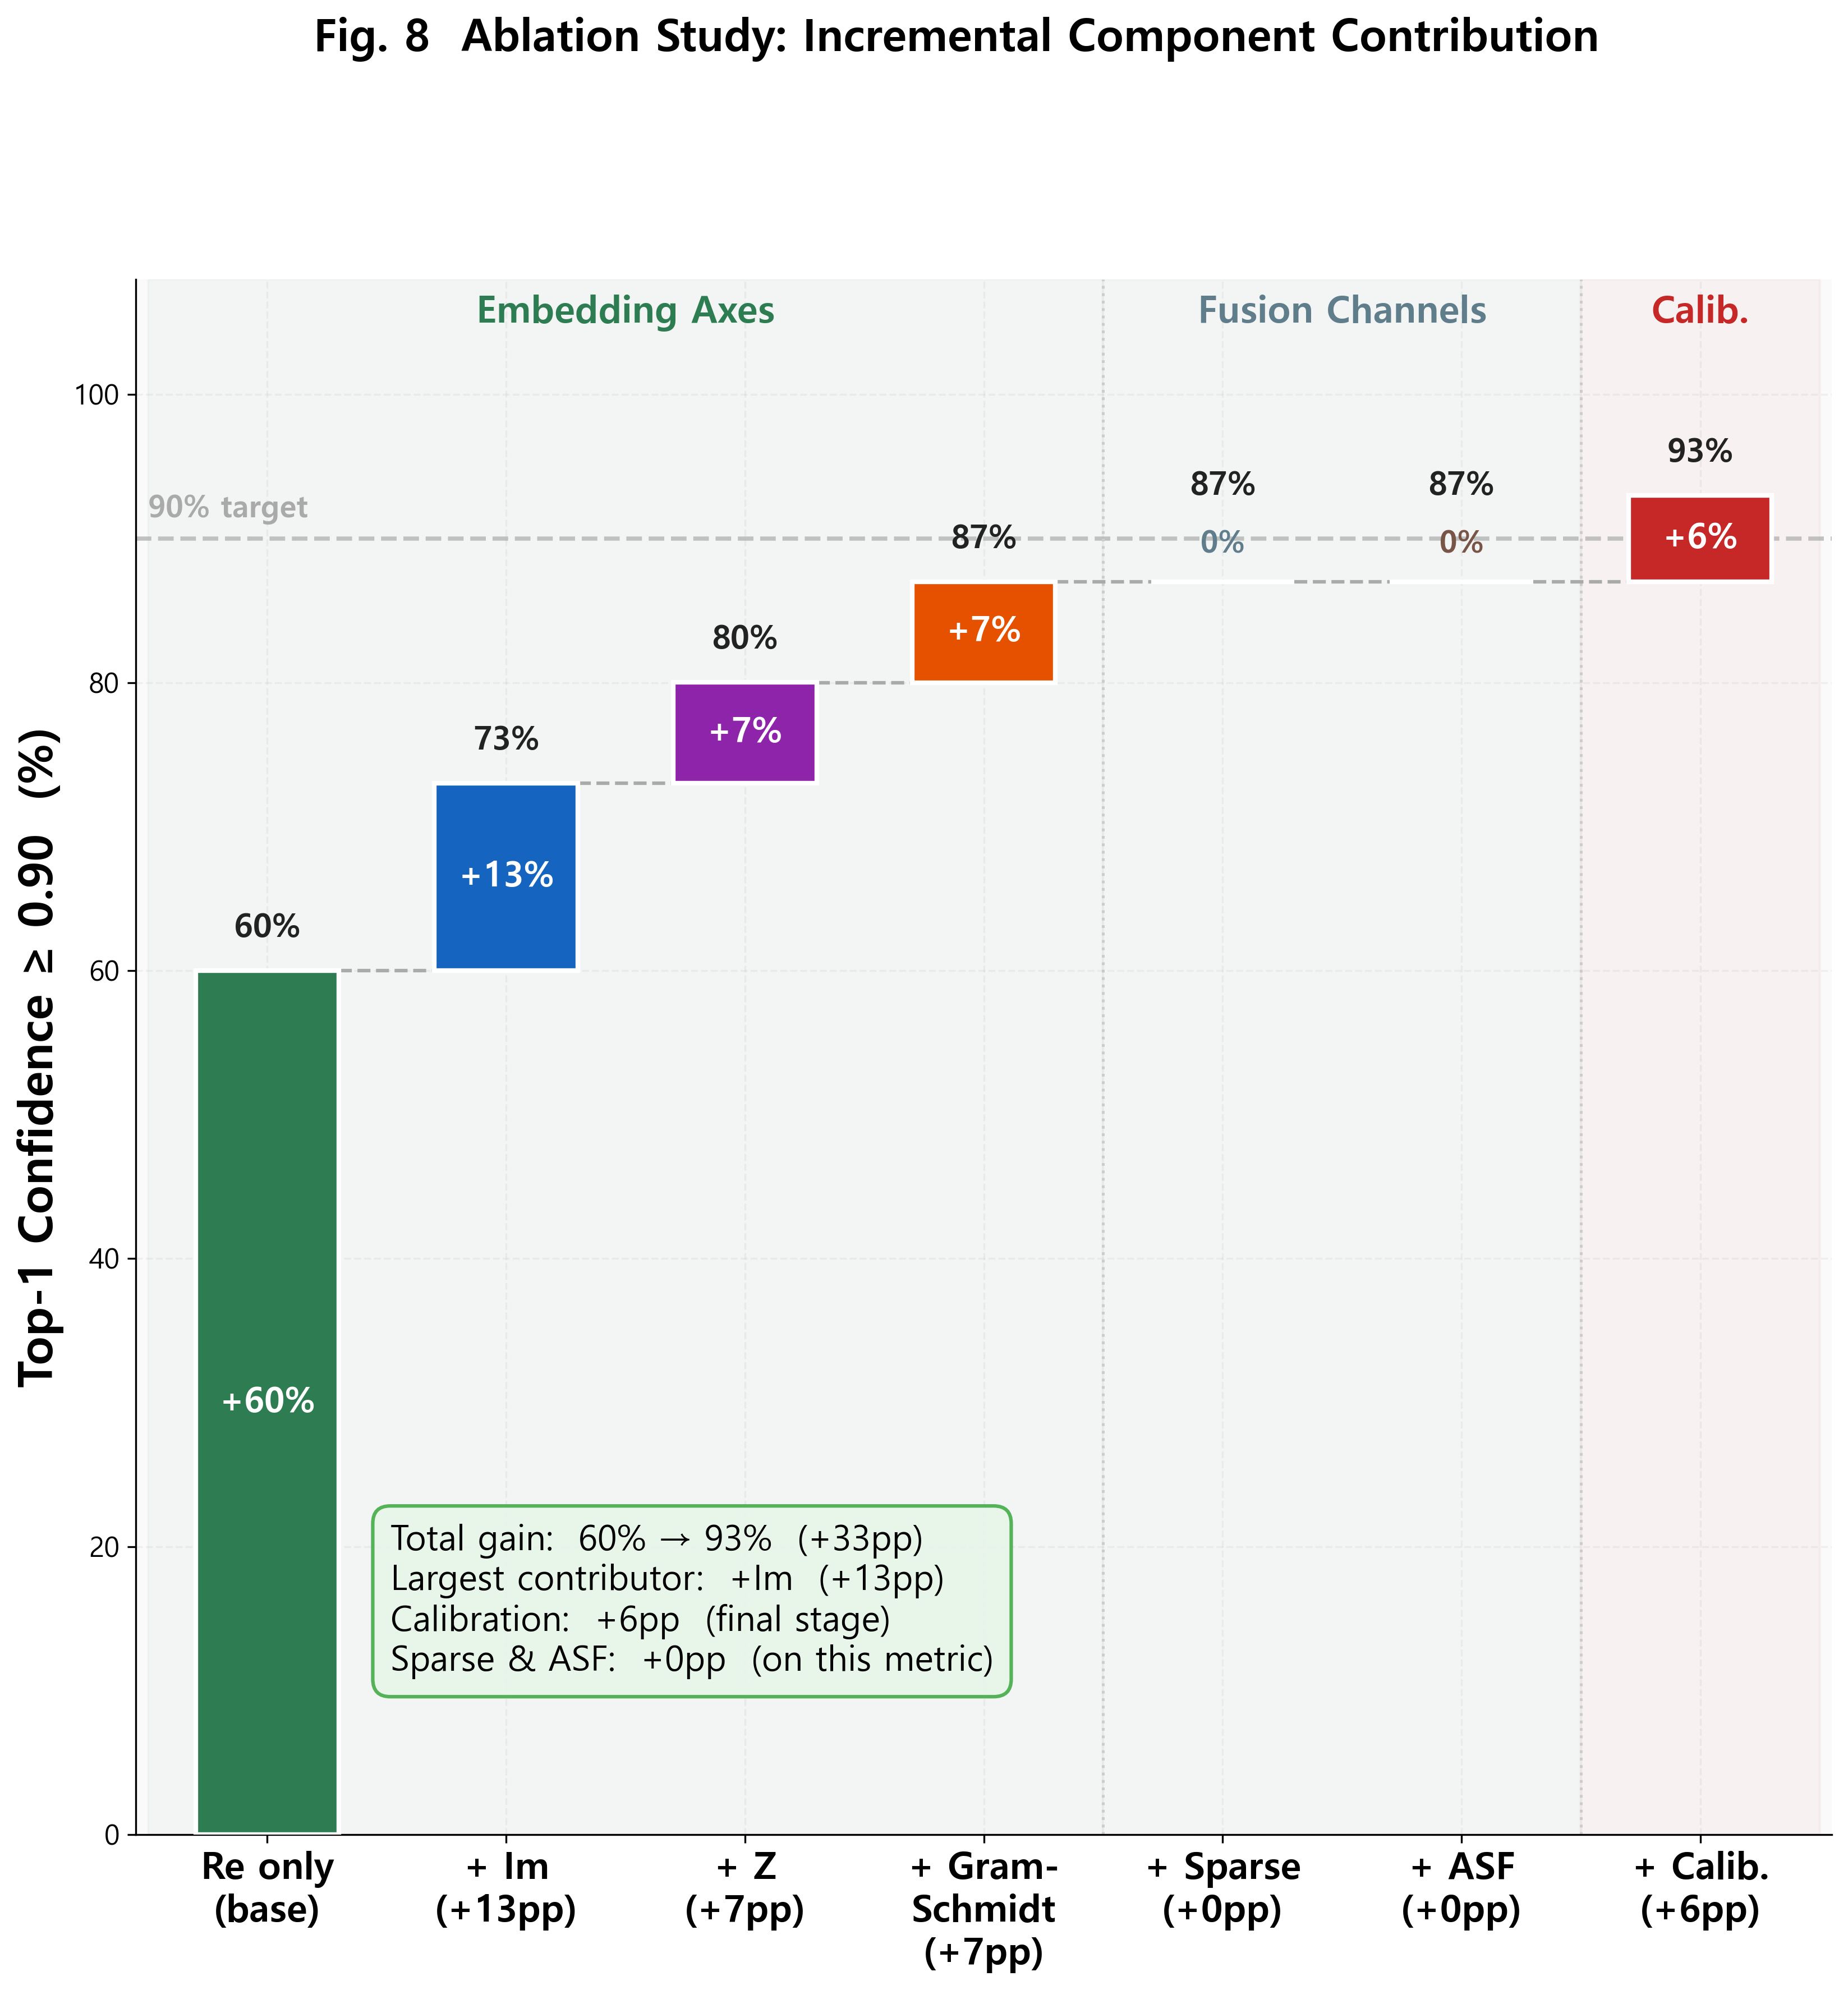

Write the Python code that produced this figure.
"""Fig 8 - Ablation Study: Waterfall only, Sparse/ASF split (PPT square, v3.1)."""
from __future__ import annotations
import numpy as np
import matplotlib.pyplot as plt
from _common import setup_style, save, ABLATION

setup_style()
fig, ax = plt.subplots(figsize=(13, 12))
fig.suptitle("Fig. 8  Ablation Study: Incremental Component Contribution",
             fontsize=19, fontweight="bold", y=1.01)

# Build deltas from ABLATION dict (7 items with Sparse/ASF split)
configs = list(ABLATION.keys())
values  = list(ABLATION.values())

deltas = [values[0]]
for i in range(1, len(values)):
    deltas.append(values[i] - values[i - 1])

labels = [
    "Re only\n(base)",
    "+ Im\n(+13pp)",
    "+ Z\n(+7pp)",
    "+ Gram-\nSchmidt\n(+7pp)",
    "+ Sparse\n(+0pp)",
    "+ ASF\n(+0pp)",
    "+ Calib.\n(+6pp)",
]

bottoms = [0]
for i in range(1, len(deltas)):
    bottoms.append(sum(deltas[:i]))

# Color scheme: axis colors → pipeline channels → calibration
colors = [
    "#2E7D52",   # Re only — green
    "#1565C0",   # + Im    — blue
    "#8E24AA",   # + Z     — purple
    "#E65100",   # + GS    — orange
    "#607D8B",   # + Sparse — slate
    "#795548",   # + ASF   — brown
    "#C62828",   # + Calib — red
]

n = len(deltas)
x = np.arange(n)
bar_w = 0.60

for i, (d, b, col) in enumerate(zip(deltas, bottoms, colors)):
    ax.bar(i, d, bar_w, bottom=b, color=col, edgecolor="white", lw=2.0, zorder=3)

    # Delta label inside bar (skip zero-height bars)
    if d > 0:
        ax.text(i, b + d/2, f"+{d}%",
                ha="center", va="center",
                fontsize=15, fontweight="bold", color="white", zorder=4)
    elif d == 0:
        ax.text(i, b + 1.5, "0%",
                ha="center", va="bottom",
                fontsize=13, color=col, fontweight="bold", zorder=4)

    # Cumulative label above bar — zero-height bars need extra offset to avoid "0%" overlap
    top = b + d
    cum_offset = 5.5 if d == 0 else 1.8
    ax.text(i, top + cum_offset, f"{top}%",
            ha="center", va="bottom",
            fontsize=14, fontweight="bold", color="#222222", zorder=4)

# Connector lines between bars
for i in range(n - 1):
    top = bottoms[i] + deltas[i]
    ax.plot([i + bar_w/2, i + 1 - bar_w/2], [top, top],
            color="#AAAAAA", lw=1.5, ls="--", zorder=2)

# 90% target line
ax.axhline(90, color="#AAAAAA", ls="--", lw=1.8, alpha=0.7, zorder=1)
ax.text(-0.50, 91.5, "90% target", fontsize=13, color="#AAAAAA",
        ha="left", fontweight="bold")

# Axis formatting
ax.set_xticks(x)
ax.set_xticklabels(labels, fontsize=16, fontweight="bold")
ax.set_ylabel("Top-1 Confidence ≥ 0.90  (%)", fontsize=20, fontweight="bold")
ax.set_ylim(0, 108)
ax.set_xlim(-0.55, n - 0.45)

# Category separators
ax.axvspan(-0.5,  3.5, alpha=0.04, color="#2E7D52", zorder=0)  # axis phase
ax.axvspan(3.5,   5.5, alpha=0.04, color="#607D8B", zorder=0)  # channel phase
ax.axvspan(5.5,   6.5, alpha=0.04, color="#C62828", zorder=0)  # calibration

# Category labels
ax.text(1.5,  105, "Embedding Axes", ha="center", fontsize=16,
        color="#2E7D52", fontweight="bold")
ax.text(4.5,  105, "Fusion Channels", ha="center", fontsize=16,
        color="#607D8B", fontweight="bold")
ax.text(6.0,  105, "Calib.", ha="center", fontsize=16,
        color="#C62828", fontweight="bold")
ax.axvline(3.5, color="#CCCCCC", lw=1.2, ls=":", zorder=1)
ax.axvline(5.5, color="#CCCCCC", lw=1.2, ls=":", zorder=1)

# Summary box — bottom-left (below the bars, avoids category labels)
summary = ("Total gain:  60% → 93%  (+33pp)\n"
           "Largest contributor:  +Im  (+13pp)\n"
           "Calibration:  +6pp  (final stage)\n"
           "Sparse & ASF:  +0pp  (on this metric)")
ax.text(0.15, 0.20, summary, transform=ax.transAxes,
        fontsize=15, va="top", ha="left",
        bbox=dict(boxstyle="round,pad=0.5", facecolor="#E8F5E9",
                  edgecolor="#4CAF50", alpha=0.95, lw=1.5))

save(fig, "fig08_ablation_study.png")
